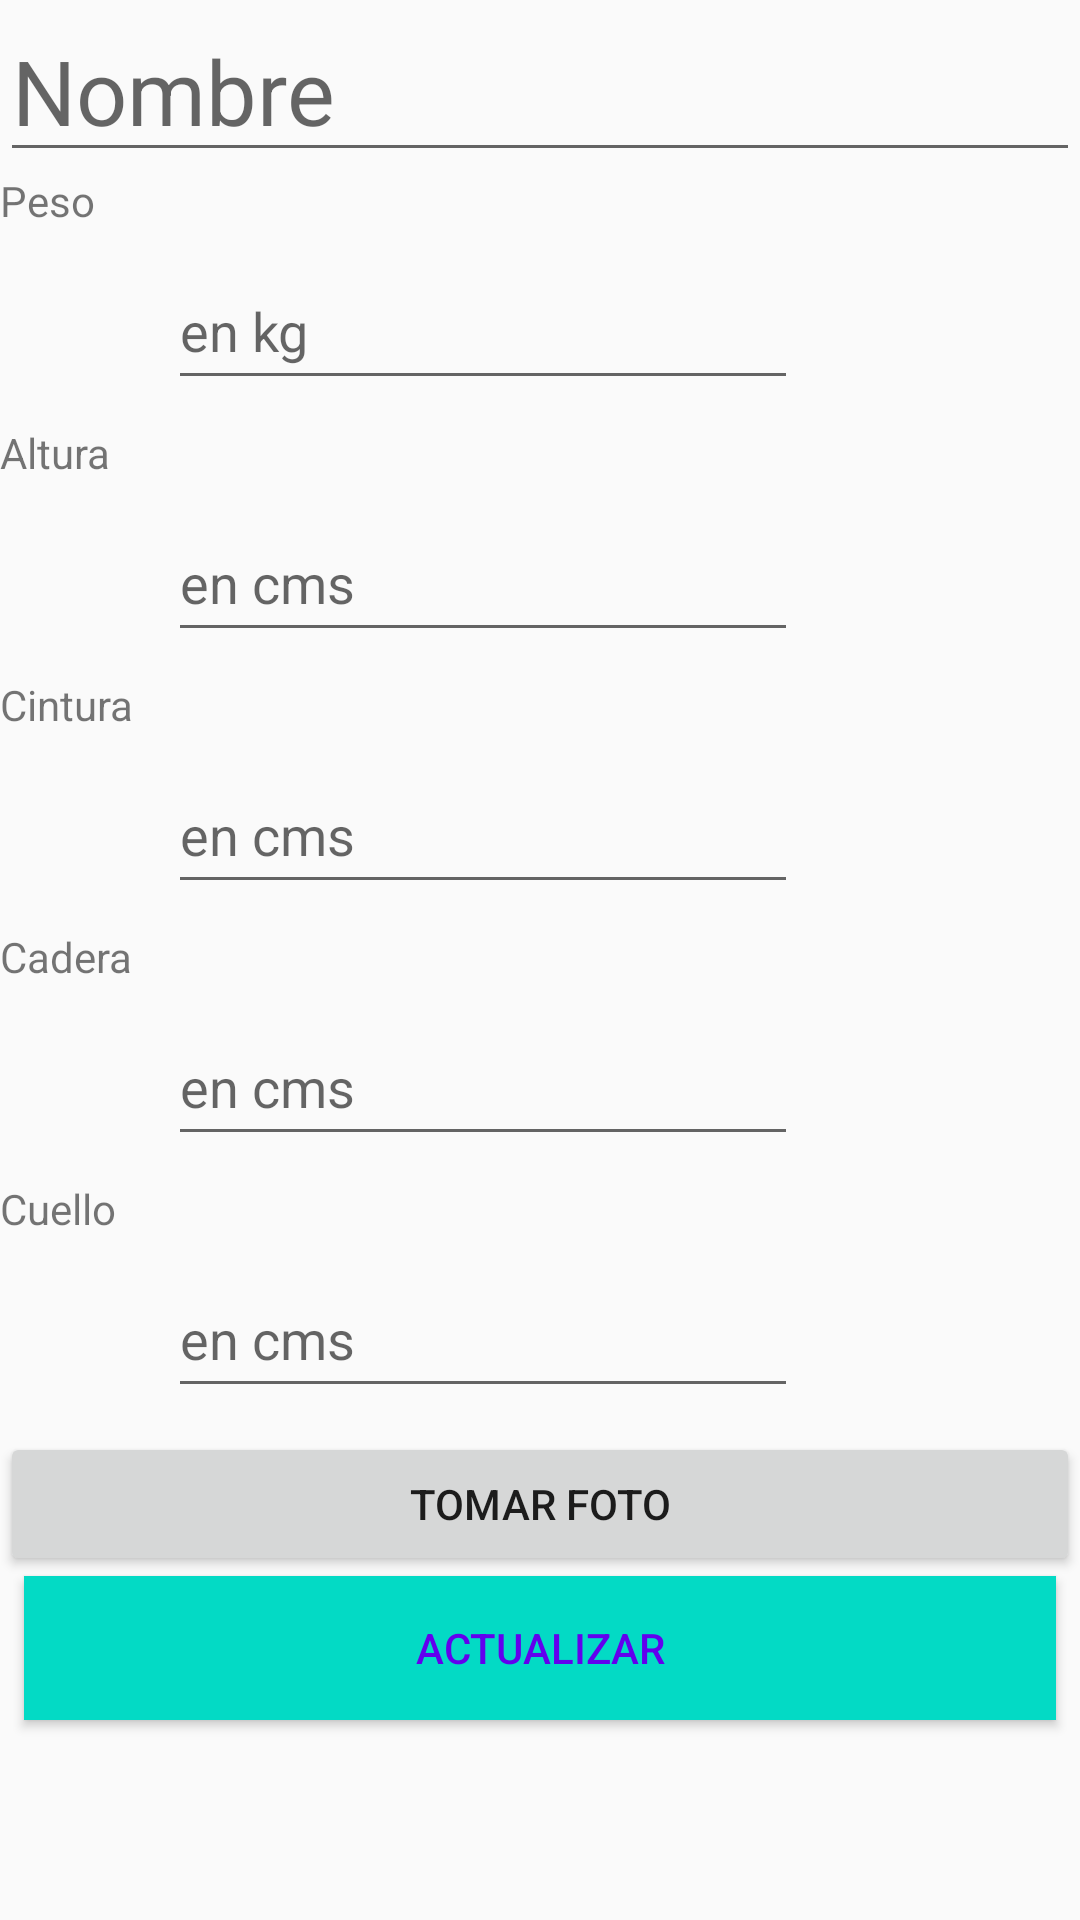

Write the Android layout XML for this screen, with the resource values it uses.
<!-- AndroidManifest.xml: application theme AppTheme -->
<!-- res/layout/activity_perfil.xml -->
<?xml version="1.0" encoding="utf-8"?>
<LinearLayout xmlns:android="http://schemas.android.com/apk/res/android"
    xmlns:app="http://schemas.android.com/apk/res-auto"
    xmlns:tools="http://schemas.android.com/tools"
    android:layout_width="match_parent"
    android:layout_height="match_parent"
    tools:context=".Perfil"
    android:id="@+id/activityPerfil"
    android:orientation="vertical">


    <EditText
        android:id="@+id/EditTextName"
        android:layout_width="fill_parent"
        android:layout_height="wrap_content"
        android:hint="@string/nombreUsuario"
        android:inputType="textPersonName"
       android:textSize="30dp"
        tools:layout_editor_absoluteX="0dp"
        tools:layout_editor_absoluteY="87dp"></EditText>

    

    <TextView
        android:id="@+id/txtPeso"
        android:layout_width="match_parent"
        android:layout_height="wrap_content"
        android:text="@string/peso" />

    <EditText
        android:id="@+id/peso"
        android:layout_width="wrap_content"
        android:layout_height="49dp"
        android:layout_marginBottom="8dp"
        android:layout_marginStart="56dp"
        android:layout_marginTop="8dp"
        android:ems="10"
        android:hint="@string/kg"
        android:inputType="numberDecimal"
        app:layout_constraintBottom_toTopOf="@+id/altura"
        app:layout_constraintStart_toStartOf="parent"
        app:layout_constraintTop_toBottomOf="@+id/EditTextName"
        app:layout_constraintVertical_bias="0.993" />
    <TextView
        android:id="@+id/txtAltura"
        android:layout_width="match_parent"
        android:layout_height="wrap_content"
        android:text="@string/altura" />
    <EditText
        android:id="@+id/altura"
        android:layout_width="wrap_content"
        android:layout_height="49dp"
        android:layout_marginBottom="8dp"
        android:layout_marginStart="56dp"
        android:layout_marginTop="8dp"
        android:ems="10"
        android:hint="@string/cm"
        android:inputType="numberDecimal"
        app:layout_constraintBottom_toTopOf="@+id/cintura"
        app:layout_constraintStart_toStartOf="parent"
        app:layout_constraintTop_toBottomOf="@+id/EditTextName"
        app:layout_constraintVertical_bias="1.0" />
    <TextView
        android:id="@+id/txtCintura"
        android:layout_width="match_parent"
        android:layout_height="wrap_content"
        android:text="@string/cintura" />

    <EditText
        android:id="@+id/cintura"
        android:layout_width="wrap_content"
        android:layout_height="49dp"
        android:layout_marginBottom="8dp"
        android:layout_marginStart="56dp"
        android:layout_marginTop="8dp"
        android:ems="10"
        android:hint="@string/cm"
        android:inputType="numberDecimal"
        app:layout_constraintBottom_toTopOf="@+id/cadera"
        app:layout_constraintStart_toStartOf="parent"
        app:layout_constraintTop_toBottomOf="@+id/EditTextName"
        app:layout_constraintVertical_bias="1.0" />
    <TextView
        android:id="@+id/txtCadera"
        android:layout_width="match_parent"
        android:layout_height="wrap_content"
        android:text="@string/cadera" />

    <EditText
        android:id="@+id/cadera"
        android:layout_width="wrap_content"
        android:layout_height="49dp"
        android:layout_marginBottom="8dp"
        android:layout_marginStart="56dp"
        android:layout_marginTop="8dp"
        android:ems="10"
        android:hint="@string/cm"
        android:inputType="numberDecimal"
        app:layout_constraintBottom_toTopOf="@+id/cuello"
        app:layout_constraintStart_toStartOf="parent"
        app:layout_constraintTop_toBottomOf="@+id/EditTextName"
        app:layout_constraintVertical_bias="1.0" />
    <TextView
        android:id="@+id/txtCuello"
        android:layout_width="match_parent"
        android:layout_height="wrap_content"
        android:text="@string/cuello" />

    <EditText
        android:id="@+id/cuello"
        android:layout_width="wrap_content"
        android:layout_height="49dp"
        android:layout_marginBottom="8dp"
        android:layout_marginStart="56dp"
        android:layout_marginTop="8dp"
        android:ems="10"
        android:hint="@string/cm"
        android:inputType="numberDecimal"
        app:layout_constraintBottom_toTopOf="@+id/b_actualizarPeso"
        app:layout_constraintStart_toStartOf="parent"
        app:layout_constraintTop_toBottomOf="@+id/EditTextName"
        app:layout_constraintVertical_bias="0.972" />

    <Button
        android:layout_width="match_parent"
        android:layout_height="wrap_content"
        android:id="@+id/tomarFoto"
        android:text="Tomar Foto"
        />

    <Button
        android:id="@+id/b_actualizarPeso"
        android:layout_width="match_parent"
        android:layout_height="wrap_content"
        android:layout_marginBottom="8dp"
        android:layout_marginEnd="8dp"
        android:layout_marginStart="8dp"
        android:background="@color/colorAccent"
        android:textColor="@color/colorPrimary"
        android:text="@string/actualizar"
        app:layout_constraintBottom_toBottomOf="@+id/cuello"
        app:layout_constraintEnd_toEndOf="parent"
        app:layout_constraintHorizontal_bias="0.502"
        android:onClick="actualizar"
        app:layout_constraintStart_toStartOf="parent" />

    <ImageView
        android:id="@+id/fotoPerfil"
        android:layout_width="match_parent"
        android:layout_height="wrap_content" />

</LinearLayout>
<!-- resources referenced by this layout -->
<resources>
  <string name="actualizar">Actualizar</string>
  <string name="altura">Altura</string>
  <string name="cadera">Cadera</string>
  <string name="cintura">Cintura</string>
  <string name="cm">en cms</string>
  <string name="cuello">Cuello</string>
  <string name="edad">Edad</string>
  <string name="kg">en kg</string>
  <string name="nombreUsuario">Nombre</string>
  <string name="peso">Peso</string>
  <style name="AppTheme" parent="Theme.AppCompat.Light.DarkActionBar">
  
          
          <item name="colorPrimary">@color/colorPrimary</item>
          <item name="colorPrimaryDark">@color/colorPrimaryDark</item>
          <item name="colorAccent">@color/colorAccent</item>
          <item name="windowActionBar">false</item>
          <item name="windowNoTitle">true</item>
      </style>
  <!-- not gathered from this repository: default colours our renderer supplied (Android Studio template values) -->
  <color name="colorPrimary">#FF6200EE</color>
  <color name="colorPrimaryDark">#FF3700B3</color>
  <color name="colorAccent">#FF03DAC5</color>
</resources>
